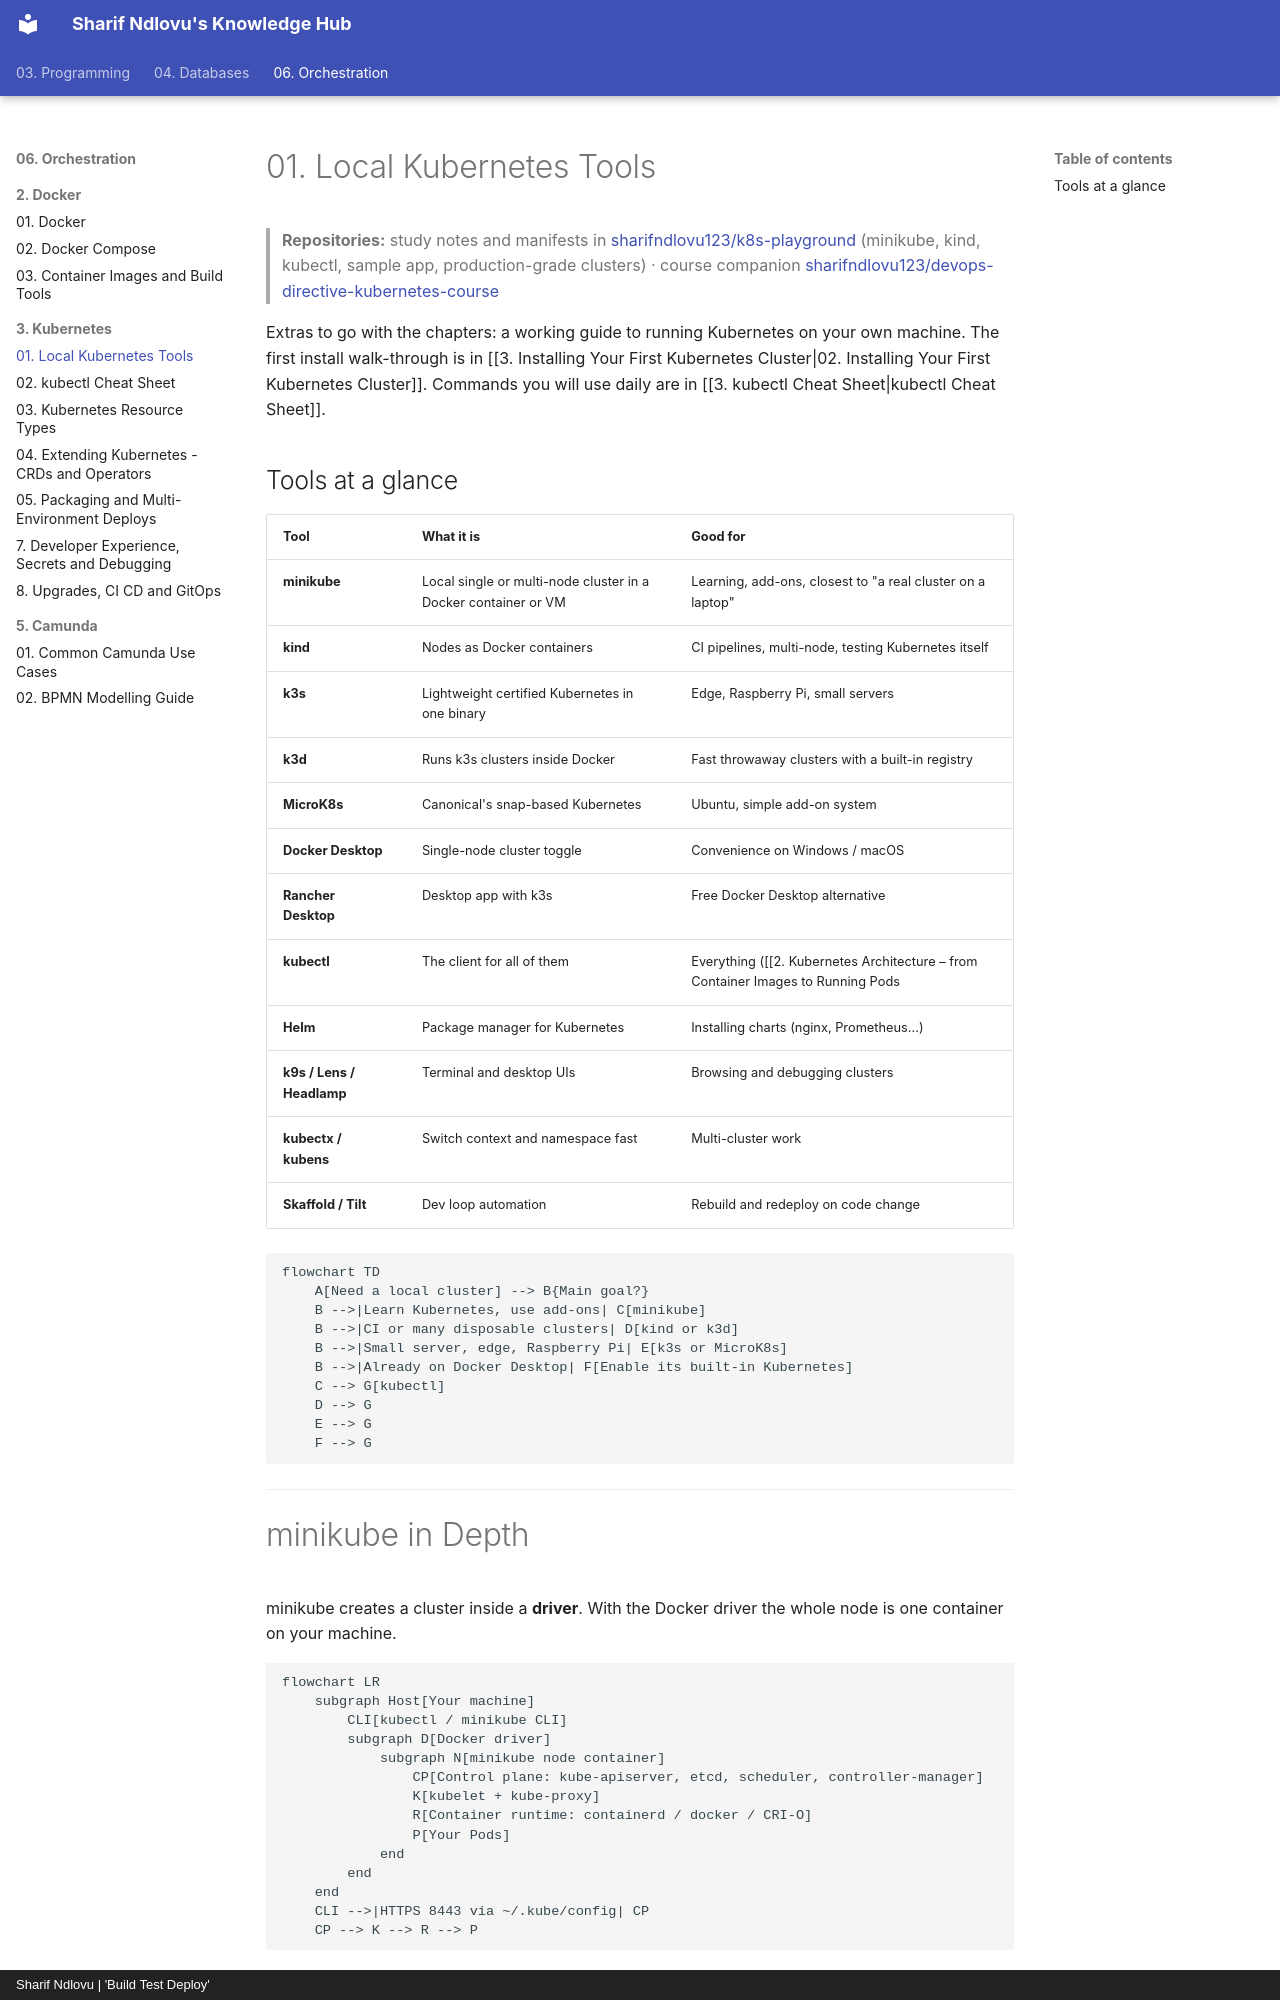

repository: sharifndlovu123/knowledge_base_map · page: 06. Orchestration/3. Kubernetes/2. Local Kubernetes Tools.html · generator: mkdocs · copyright: Sharif Ndlovu | 'Build Test Deploy'

# 01. Local Kubernetes Tools

> **Repositories:** study notes and manifests in [sharifndlovu123/k8s-playground](https://github.com/sharifndlovu123/k8s-playground) (minikube, kind, kubectl, sample app, production-grade clusters) · course companion [sharifndlovu123/devops-directive-kubernetes-course](https://github.com/sharifndlovu123/devops-directive-kubernetes-course)

Extras to go with the chapters: a working guide to running Kubernetes on your own machine. The first install walk-through is in [[3. Installing Your First Kubernetes Cluster|02. Installing Your First Kubernetes Cluster]]. Commands you will use daily are in [[3. kubectl Cheat Sheet|kubectl Cheat Sheet]].

## Tools at a glance

| Tool | What it is | Good for |
| ---- | ---------- | -------- |
| **minikube** | Local single or multi-node cluster in a Docker container or VM | Learning, add-ons, closest to "a real cluster on a laptop" |
| **kind** | Nodes as Docker containers | CI pipelines, multi-node, testing Kubernetes itself |
| **k3s** | Lightweight certified Kubernetes in one binary | Edge, Raspberry Pi, small servers |
| **k3d** | Runs k3s clusters inside Docker | Fast throwaway clusters with a built-in registry |
| **MicroK8s** | Canonical's snap-based Kubernetes | Ubuntu, simple add-on system |
| **Docker Desktop** | Single-node cluster toggle | Convenience on Windows / macOS |
| **Rancher Desktop** | Desktop app with k3s | Free Docker Desktop alternative |
| **kubectl** | The client for all of them | Everything ([[2. Kubernetes Architecture – from Container Images to Running Pods|01. Kubernetes Architecture – from Container Images to Running Pods]]) |
| **Helm** | Package manager for Kubernetes | Installing charts (nginx, Prometheus...) |
| **k9s / Lens / Headlamp** | Terminal and desktop UIs | Browsing and debugging clusters |
| **kubectx / kubens** | Switch context and namespace fast | Multi-cluster work |
| **Skaffold / Tilt** | Dev loop automation | Rebuild and redeploy on code change |

```mermaid
flowchart TD
    A[Need a local cluster] --> B{Main goal?}
    B -->|Learn Kubernetes, use add-ons| C[minikube]
    B -->|CI or many disposable clusters| D[kind or k3d]
    B -->|Small server, edge, Raspberry Pi| E[k3s or MicroK8s]
    B -->|Already on Docker Desktop| F[Enable its built-in Kubernetes]
    C --> G[kubectl]
    D --> G
    E --> G
    F --> G
```

---
